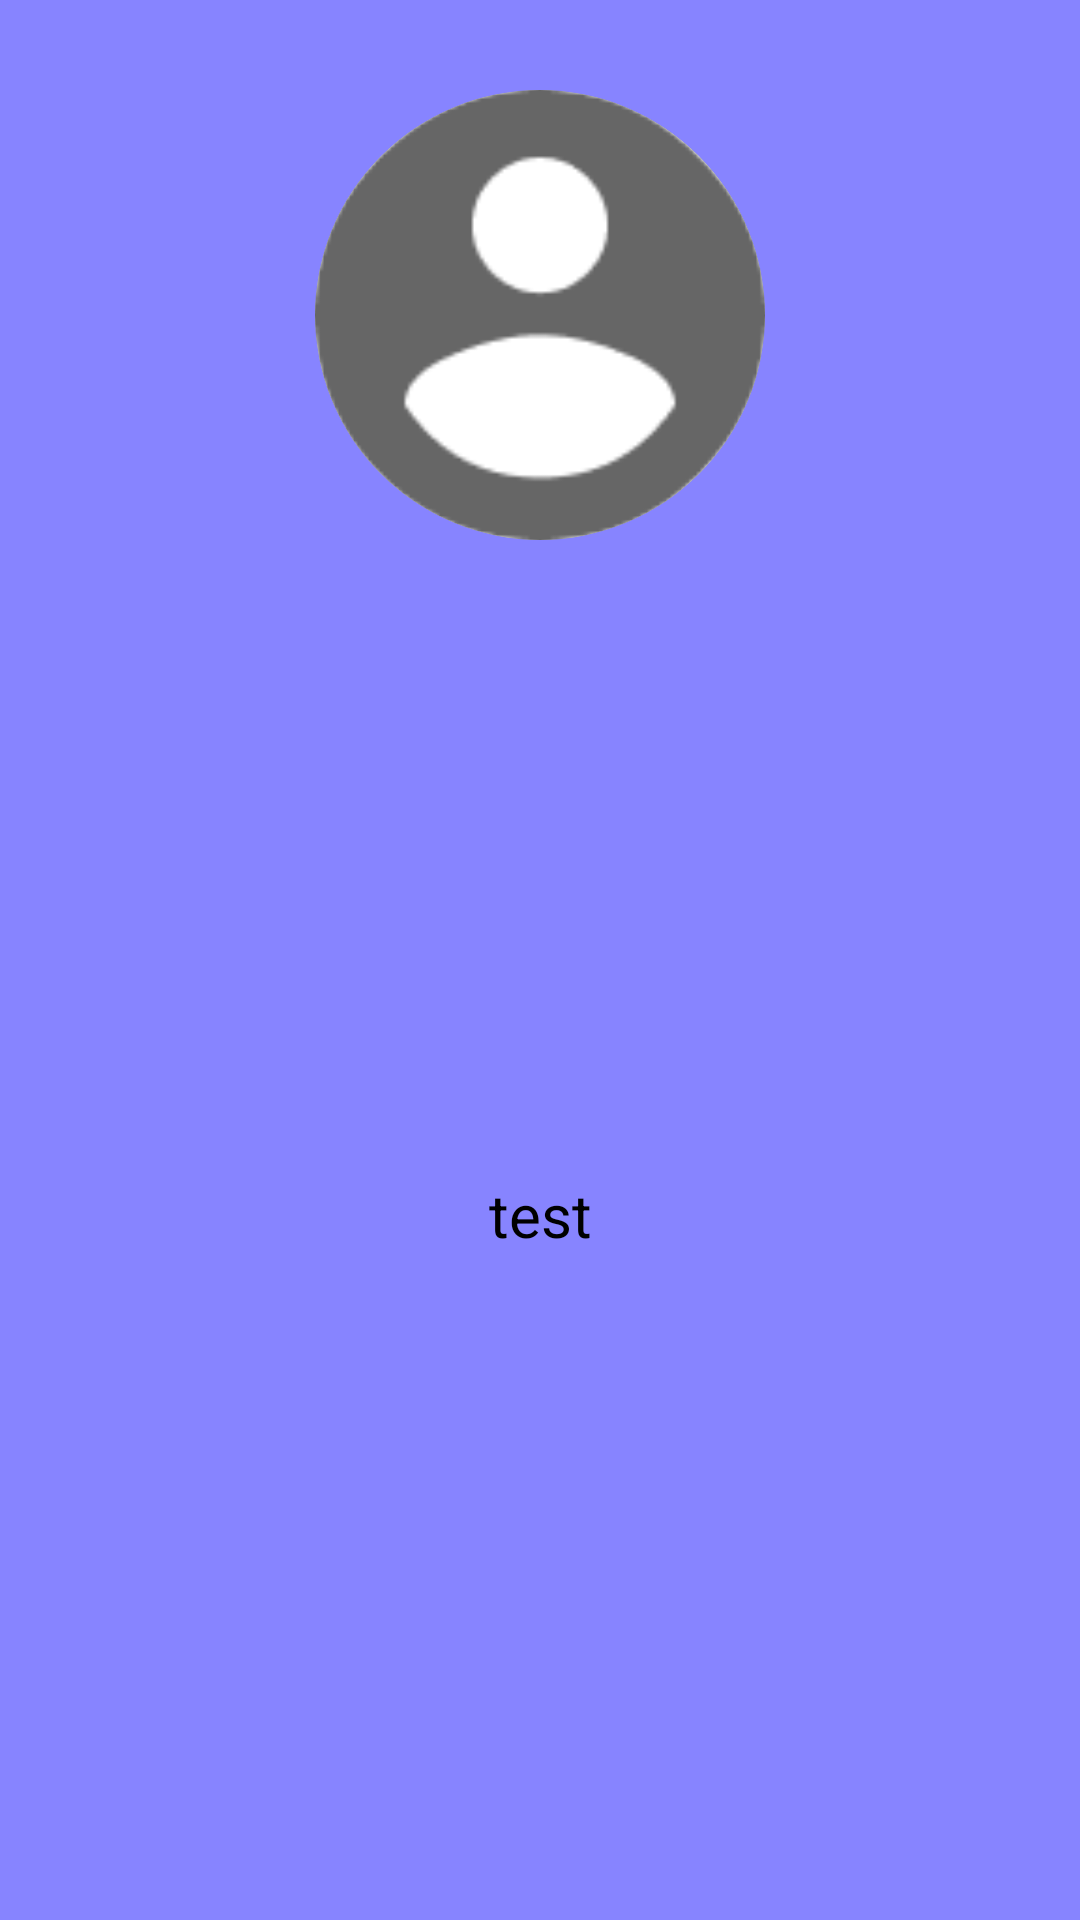

Write the Android layout XML for this screen, with the resource values it uses.
<!-- AndroidManifest.xml: application theme Theme.MobileSoftware -->
<!-- res/layout/navigation_header.xml -->
<?xml version="1.0" encoding="utf-8"?>
<androidx.constraintlayout.widget.ConstraintLayout xmlns:android="http://schemas.android.com/apk/res/android"
    xmlns:app="http://schemas.android.com/apk/res-auto"
    android:layout_width="match_parent"
    android:layout_height="match_parent">

    <LinearLayout
        android:layout_width="match_parent"
        android:layout_height="match_parent"
        android:background="#8784FF"
        android:orientation="vertical">

        <androidx.cardview.widget.CardView
            android:layout_width="150dp"
            android:layout_height="150dp"
            android:layout_gravity="center"
            android:layout_marginTop="30dp"
            android:layout_marginBottom="5dp"
            app:cardCornerRadius="75dp"
            app:cardElevation="0dp">

            <ImageView
                android:id="@+id/profileImg"
                android:layout_width="match_parent"
                android:layout_height="match_parent"
                android:scaleType="centerCrop"
                android:src="@drawable/account_circle" />
        </androidx.cardview.widget.CardView>

        <TextView
            android:id="@+id/nav_nickname"
            android:layout_width="match_parent"
            android:layout_height="match_parent"
            android:gravity="center"
            android:paddingBottom="15dp"
            android:text="test"
            android:textAlignment="center"
            android:textColor="@color/black"
            android:textSize="20dp" />
    </LinearLayout>
</androidx.constraintlayout.widget.ConstraintLayout>
<!-- resources referenced by this layout -->
<resources>
  <!-- drawable account_circle: png bitmap (drawable, 2945 bytes) -->
  <style name="Theme.MobileSoftware" parent="Base.Theme.MobileSoftware" />
  <style name="Base.Theme.MobileSoftware" parent="Theme.MaterialComponents.Light.DarkActionBar">
          <item name="android:statusBarColor" tools:targetApi="l">#14285C</item>
          <item name="colorPrimary">#8784FF</item>
          <item name="colorSecondary">#FBD76A</item>
          <item name="colorOnSecondary">#4C8AB8</item>
      </style>
  <!-- not gathered from this repository: default colours our renderer supplied (Android Studio template values) -->
  <color name="black">#FF000000</color>
</resources>
